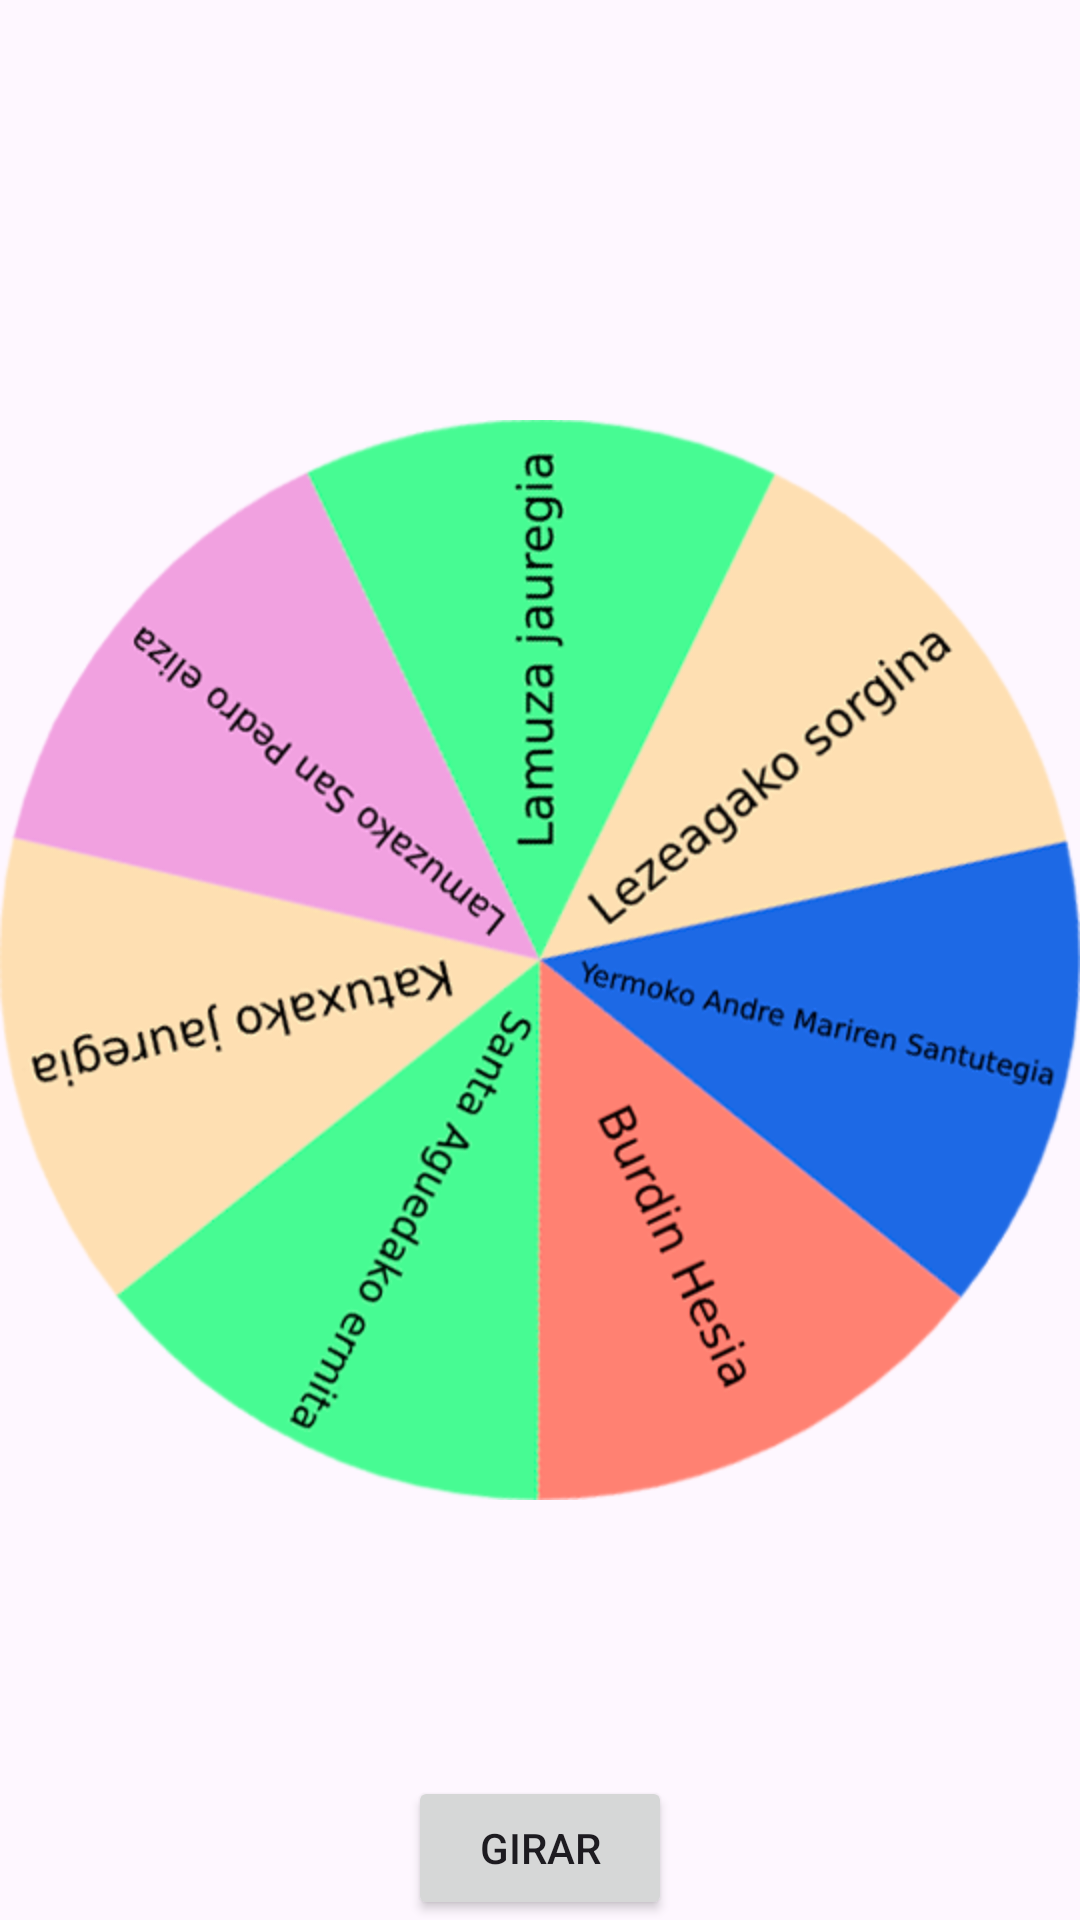

Reconstruct the res/layout file that produces this screen, plus the resources it refers to.
<!-- AndroidManifest.xml: application theme Theme.LaudioSarean -->
<!-- res/layout/activity_ruleta.xml -->
<?xml version="1.0" encoding="utf-8"?>
<RelativeLayout
    xmlns:android="http://schemas.android.com/apk/res/android"
    xmlns:app="http://schemas.android.com/apk/res-auto"
    xmlns:tools="http://schemas.android.com/tools"
    android:layout_width="match_parent"
    android:layout_height="match_parent"
    tools:context="com.talde3.laudiosarean.Jolasak.Ruleta.Ruleta">

    <Button
        android:id="@+id/button"
        android:layout_width="wrap_content"
        android:layout_height="wrap_content"
        android:layout_alignParentBottom="true"
        android:layout_centerHorizontal="true"
        android:text="Girar" />

    <TextView
        android:id="@+id/textView"
        android:layout_width="wrap_content"
        android:layout_height="wrap_content"
        android:textSize="32sp"
        android:layout_alignParentTop="true"
        android:layout_centerHorizontal="true"
        android:text="" />

    <ImageView
        android:id="@+id/iv_wheel"
        android:layout_width="400sp"
        android:layout_height="400sp"
        android:layout_centerInParent="true"
        android:scaleType="centerInside"
        app:srcCompat="@drawable/ruleta" />

    <ImageView
        android:id="@+id/ic_pointer"
        android:layout_width="200sp"
        android:layout_height="235sp"
        android:layout_centerHorizontal="true"
        app:srcCompat="@drawable/arrow_down" />
</RelativeLayout>
<!-- resources referenced by this layout -->
<resources>
  <!-- drawable ruleta: png bitmap (drawable, 128629 bytes) -->
  <style name="Theme.LaudioSarean" parent="Base.Theme.LaudioSarean" />
  <style name="Base.Theme.LaudioSarean" parent="Theme.Material3.DayNight.NoActionBar">
          
          
          
          <item name="colorPrimary">@color/green_normal</item>
          <item name="colorPrimaryVariant">@color/green_dark</item>
          <item name="colorOnPrimary">@color/white</item>
          
          <item name="colorSecondary">@color/teal_200</item>
          <item name="colorSecondaryVariant">@color/teal_700</item>
          <item name="colorOnSecondary">@color/black</item>
  
          <item name="android:statusBarColor">@color/white</item>
          <item name="android:windowLightStatusBar">true</item>
      </style>
  <color name="green_normal">#044a42</color>
  <color name="green_dark">#062925</color>
  <color name="white">#FFFFFFFF</color>
  <color name="teal_200">#FF03DAC5</color>
  <color name="teal_700">#FF018786</color>
  <color name="black">#FF000000</color>
</resources>
